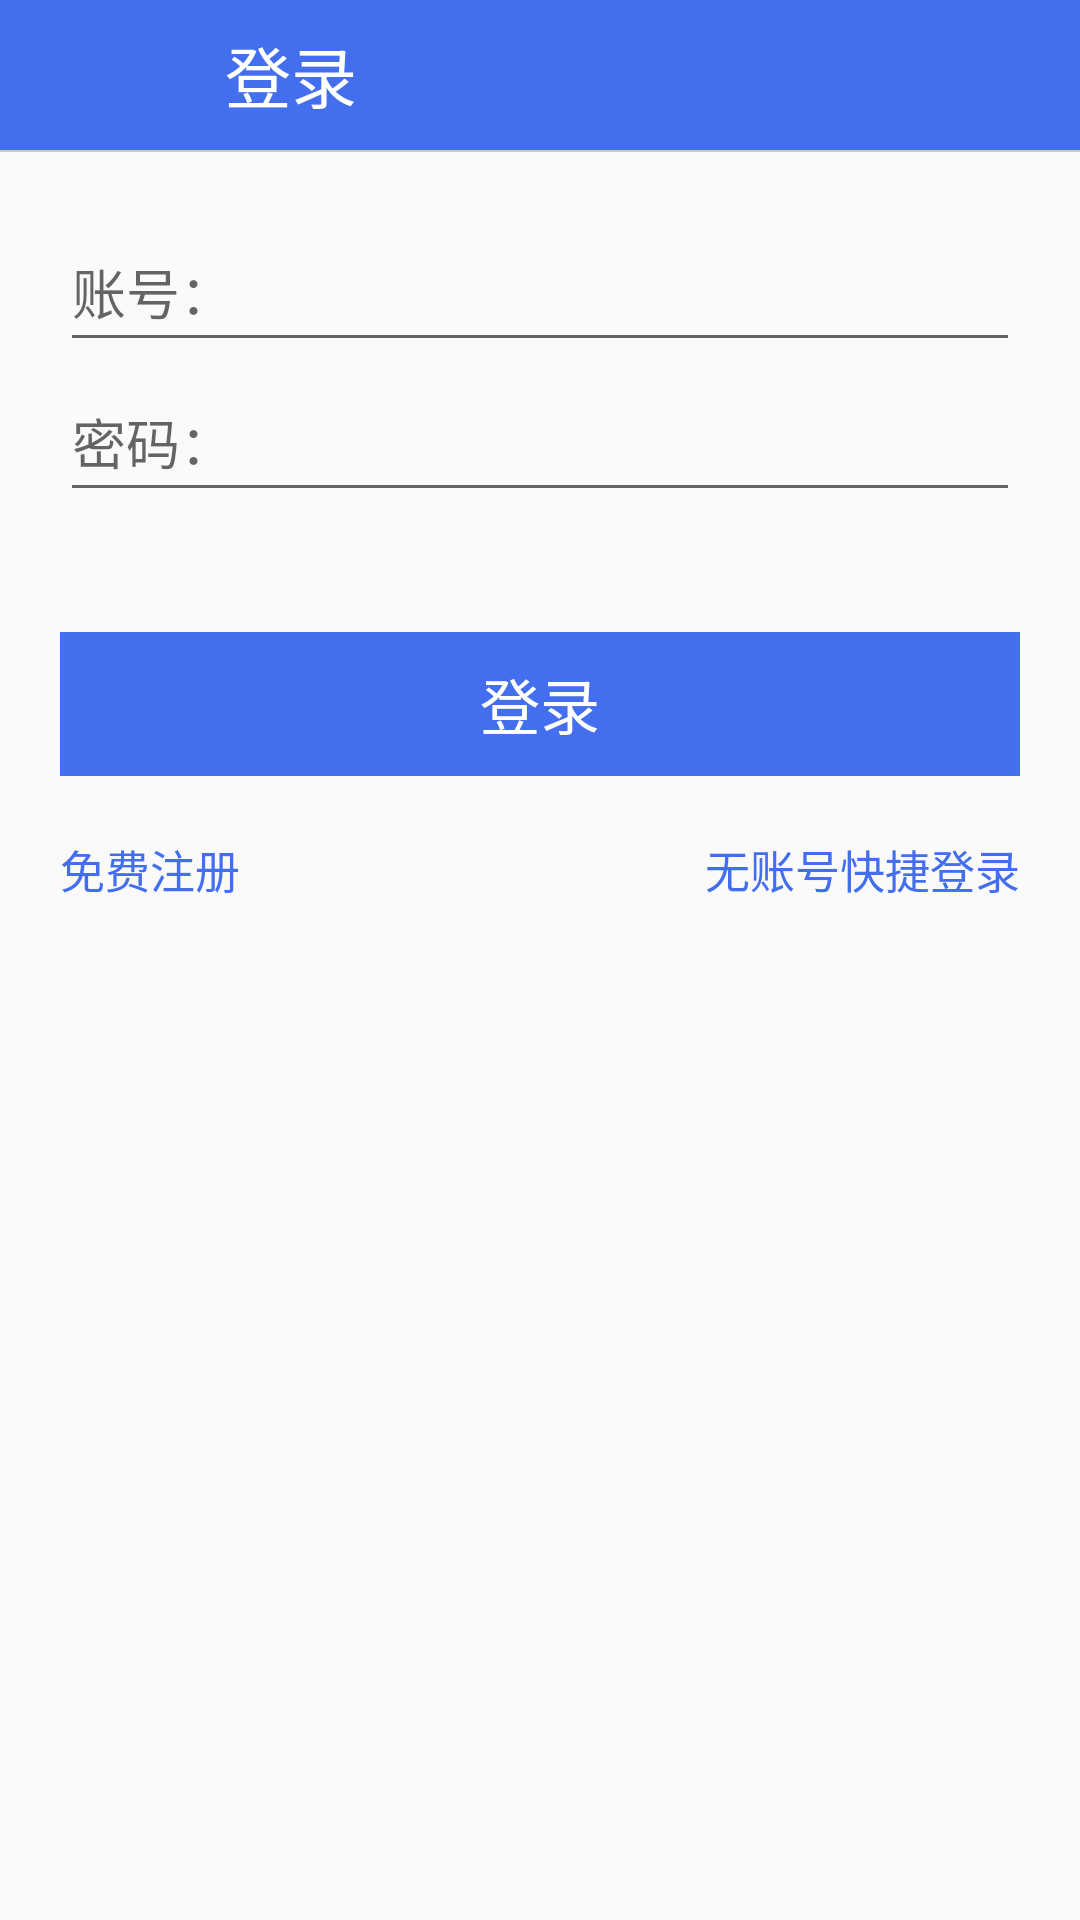

Android layout source for this screen:
<!-- AndroidManifest.xml: application theme AppTheme -->
<!-- res/layout/activity_login.xml -->
<LinearLayout xmlns:android="http://schemas.android.com/apk/res/android"
    xmlns:tools="http://schemas.android.com/tools"
    android:layout_width="match_parent"
    android:layout_height="match_parent"
    android:orientation="vertical"
    tools:context="com.junerver.testo2oapp.activity.LoginActivity">
    
    <LinearLayout
        android:layout_width="match_parent"
        android:layout_height="50dp"
        android:background="@color/greyblue"
        android:layout_alignParentTop="true"
        android:layout_centerHorizontal="true"
        android:orientation="horizontal"
        android:weightSum="1">

        <FrameLayout
            android:layout_width="50dp"
            android:layout_height="50dp"
            android:id="@+id/framelayout_back">
            <ImageView
                android:layout_width="40dp"
                android:layout_height="45dp"
                android:id="@+id/img_back"
                android:layout_gravity="center_vertical"
                android:layout_marginLeft="15dp"
                android:background="@drawable/ic_home_as_up_indicator" />
        </FrameLayout>
        <TextView
            android:layout_width="wrap_content"
            android:layout_height="wrap_content"
            android:layout_gravity="center"
            android:layout_marginLeft="25dp"
            android:gravity="left"
            android:text="登录"
            android:textColor="@color/white"
            android:textSize="@dimen/activity_title_text_size" />

    </LinearLayout>
    <ImageView
        android:layout_width="match_parent"
        android:layout_height="0.5dp"
        android:background="@color/heightgrey"/>
    
   <LinearLayout
       android:layout_width="match_parent"
       android:layout_height="100dp"
       android:layout_margin="20dp"
       android:orientation="vertical">
       <EditText
           android:id="@+id/et_login_username"
           android:layout_width="match_parent"
           android:layout_height="match_parent"
           android:layout_centerHorizontal="true"
           android:layout_weight="1"
           android:hint="账号：" />

       <EditText
           android:id="@+id/et_login_password"
           android:layout_width="match_parent"
           android:layout_height="match_parent"
           android:layout_centerVertical="true"
           android:layout_weight="1"
           android:hint="密码："
           android:inputType="textPassword" />
   </LinearLayout>

    <LinearLayout
        android:layout_width="fill_parent"
        android:layout_height="wrap_content"
        android:orientation="horizontal"
        >
        <LinearLayout
            android:id="@+id/linearlayout_login"
            android:layout_width="match_parent"
            android:layout_height="wrap_content"
            android:layout_weight="1"
            android:layout_margin="20dp"
            android:gravity="center_horizontal"
            android:orientation="vertical" >
        <Button
            android:id="@+id/btn_login"
            android:layout_width="match_parent"
            android:layout_height="wrap_content"
            android:background="@color/greyblue"
            android:text="登录"
            android:textColor="@color/white"
            android:textSize="20dp" />
        </LinearLayout>

    </LinearLayout>

    <LinearLayout
        android:layout_width="match_parent"
        android:layout_height="30dp"
        android:orientation="horizontal"
        android:layout_marginLeft="20dp"
        android:layout_marginRight="20dp">
        <TextView
            android:id="@+id/text_register"
            android:layout_width="wrap_content"
            android:layout_height="wrap_content"
            android:layout_weight="1"
            android:text="免费注册"
            android:textColor="@color/greyblue"
            android:textSize="15sp"/>
        <TextView
            android:id="@+id/text_quicklogin"
            android:layout_width="wrap_content"
            android:layout_height="wrap_content"
            android:layout_weight="1"
            android:gravity="right"
            android:text="无账号快捷登录"
            android:textColor="@color/greyblue"
            android:textSize="15sp"/>
    </LinearLayout>


</LinearLayout>
<!-- resources referenced by this layout -->
<resources>
  <color name="greyblue">#436EEE</color>
  <color name="heightgrey">#CDC9C9</color>
  <color name="white">#ffffff</color>
  <dimen name="activity_title_text_size">22dp</dimen>
  <style name="AppTheme" parent="Theme.AppCompat.Light.DarkActionBar">
          
      </style>
</resources>
